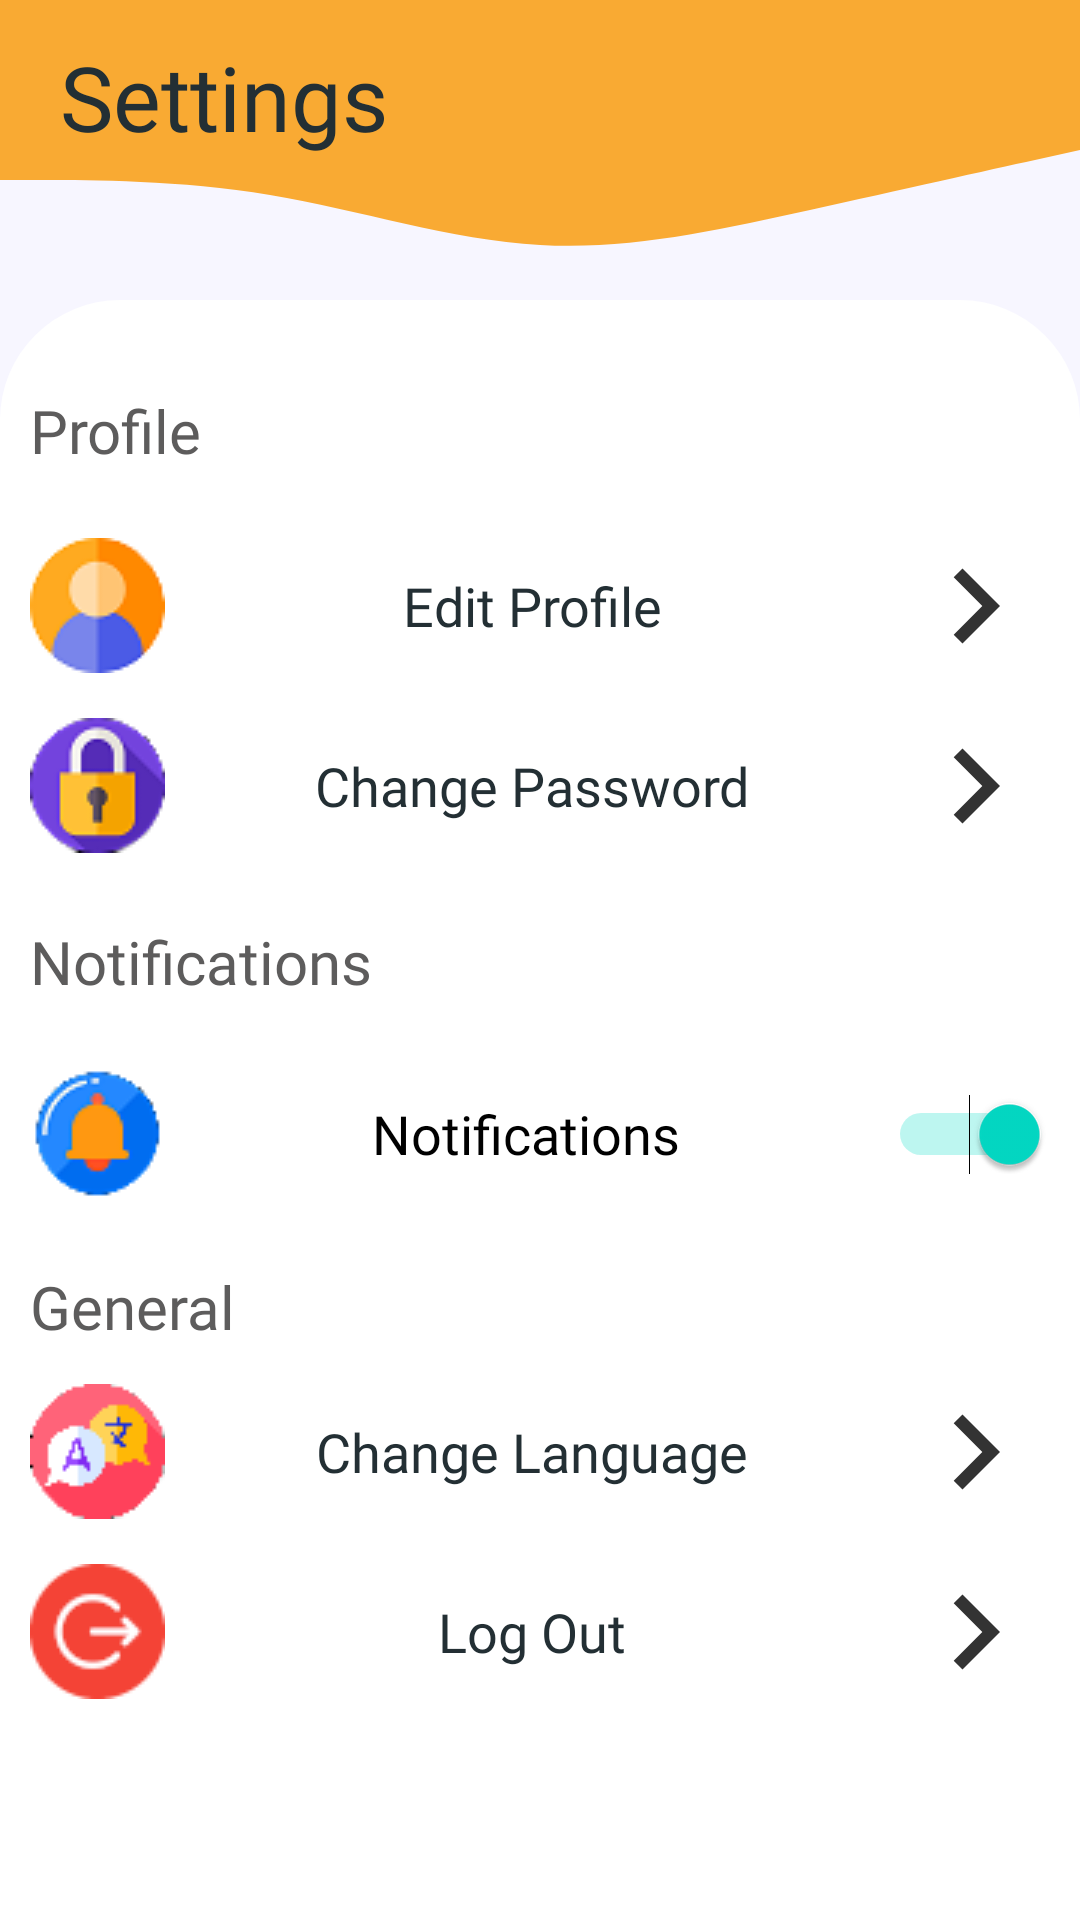

Android layout source for this screen:
<!-- AndroidManifest.xml: application theme Theme.HomelessApp -->
<!-- res/layout/activity_settings.xml -->
<?xml version="1.0" encoding="utf-8"?>
<androidx.constraintlayout.widget.ConstraintLayout xmlns:android="http://schemas.android.com/apk/res/android"
    xmlns:app="http://schemas.android.com/apk/res-auto"
    xmlns:tools="http://schemas.android.com/tools"
    android:layout_width="match_parent"
    android:layout_height="match_parent"
    android:background="#F7F6FF"
    tools:context=".Settings">

    <View
        android:id="@+id/view"
        android:layout_width="match_parent"
        android:layout_height="100dp"
        android:background="@drawable/w3"
        app:layout_constraintEnd_toEndOf="parent"
        app:layout_constraintStart_toStartOf="parent"
        app:layout_constraintTop_toTopOf="parent" />

    <TextView
        android:layout_width="wrap_content"
        android:layout_height="wrap_content"
        android:fontFamily="@font/roboto"
        android:text="@string/settings"
        android:textSize="30sp"
        app:layout_constraintBottom_toBottomOf="@+id/view"
        app:layout_constraintEnd_toEndOf="parent"
        app:layout_constraintHorizontal_bias="0.08"
        app:layout_constraintStart_toStartOf="@+id/view"
        app:layout_constraintTop_toTopOf="@+id/view"
        app:layout_constraintVertical_bias="0.19999999" />

    <RelativeLayout
        android:id="@+id/relativeLayout"
        android:layout_width="match_parent"
        android:layout_height="0dp"
        android:background="@drawable/main_card"
        app:layout_constraintBottom_toBottomOf="parent"
        app:layout_constraintEnd_toEndOf="parent"
        app:layout_constraintStart_toStartOf="parent"
        app:layout_constraintTop_toBottomOf="@+id/view">


        <ScrollView
            android:layout_width="match_parent"
            android:layout_height="match_parent"
            android:layout_marginStart="10dp"
            android:layout_marginTop="10dp"
            android:layout_marginEnd="10dp"
            android:layout_marginBottom="10dp">

            <LinearLayout
                android:layout_width="match_parent"
                android:layout_height="wrap_content"
                android:orientation="vertical">

                <TextView
                    android:layout_width="match_parent"
                    android:layout_height="wrap_content"

                    android:layout_marginTop="20dp"
                    android:fontFamily="@font/roboto"
                    android:text="@string/profile"
                    android:textColor="#5D5C5C"
                    android:textSize="20sp" />

                <TextView
                    android:id="@+id/editProfile"
                    android:layout_width="match_parent"
                    android:layout_height="wrap_content"
                    android:layout_marginTop="20dp"
                    android:clickable="true"
                    android:drawableLeft="@drawable/profile_settings_icon_removebg_preview"
                    android:drawableRight="@drawable/ic_baseline_navigate_next_24"
                    android:fontFamily="@font/roboto"
                    android:foreground="?android:attr/selectableItemBackground"
                    android:gravity="center"
                    android:text="@string/edit_profile"
                    android:textSize="18sp" />

                <TextView
                    android:id="@+id/changePassword"
                    android:layout_width="match_parent"
                    android:layout_height="wrap_content"
                    android:layout_marginTop="10dp"
                    android:clickable="true"
                    android:drawableLeft="@drawable/change_password_icon"
                    android:drawableRight="@drawable/ic_baseline_navigate_next_24"
                    android:fontFamily="@font/roboto"
                    android:foreground="?android:attr/selectableItemBackground"
                    android:gravity="center"
                    android:text="@string/change_password"
                    android:textSize="18sp" />

                <TextView
                    android:layout_width="match_parent"
                    android:layout_height="wrap_content"
                    android:layout_marginTop="20dp"
                    android:fontFamily="@font/roboto"
                    android:text="@string/notifications"
                    android:textColor="#5D5C5C"
                    android:textSize="20sp" />

                <Switch
                    android:layout_width="match_parent"
                    android:layout_height="wrap_content"
                    android:layout_marginTop="20dp"
                    android:checked="true"
                    android:clickable="true"
                    android:drawableLeft="@drawable/notifications_icon"
                    android:fontFamily="@font/roboto"
                    android:foreground="?android:attr/selectableItemBackground"
                    android:gravity="center"
                    android:minHeight="48dp"
                    android:text="@string/notifications"
                    android:textSize="18sp"
                    tools:ignore="UseSwitchCompatOrMaterialXml" />

                <TextView
                    android:layout_width="match_parent"
                    android:layout_height="wrap_content"
                    android:layout_marginTop="20dp"
                    android:fontFamily="@font/roboto"
                    android:text="@string/general"
                    android:textColor="#5D5C5C"
                    android:textSize="20sp" />

                <TextView
                    android:id="@+id/changeLanguage"
                    android:layout_width="match_parent"
                    android:layout_height="wrap_content"
                    android:layout_marginTop="10dp"
                    android:clickable="true"
                    android:drawableLeft="@drawable/change_language_icon"
                    android:drawableRight="@drawable/ic_baseline_navigate_next_24"
                    android:fontFamily="@font/roboto"
                    android:foreground="?android:attr/selectableItemBackground"
                    android:gravity="center"
                    android:text="@string/change_language"
                    android:textSize="18sp" />

                <TextView
                    android:id="@+id/logout"
                    android:layout_width="match_parent"
                    android:layout_height="wrap_content"
                    android:layout_marginTop="10dp"
                    android:clickable="true"
                    android:drawableLeft="@drawable/logout"
                    android:drawableRight="@drawable/ic_baseline_navigate_next_24"
                    android:fontFamily="@font/roboto"
                    android:foreground="?android:attr/selectableItemBackground"
                    android:gravity="center"
                    android:text="@string/log_out"
                    android:textSize="18sp" />


            </LinearLayout>
        </ScrollView>
    </RelativeLayout>

</androidx.constraintlayout.widget.ConstraintLayout>
<!-- resources referenced by this layout -->
<resources>
  <!-- drawable change_language_icon: png bitmap (drawable, 1184 bytes) -->
  <!-- drawable change_password_icon: png bitmap (drawable, 2745 bytes) -->
  <!-- drawable ic_baseline_navigate_next_24 (drawable) -->
  <vector android:height="50dp" android:tint="#333333"
      android:viewportHeight="24" android:viewportWidth="24"
      android:width="50dp" xmlns:android="http://schemas.android.com/apk/res/android">
      <path android:fillColor="@android:color/white" android:pathData="M10,6L8.59,7.41 13.17,12l-4.58,4.59L10,18l6,-6z"/>
  </vector>
  <!-- drawable logout: png bitmap (drawable, 13783 bytes) -->
  <!-- drawable main_card (drawable) -->
  <?xml version="1.0" encoding="utf-8"?>
  <shape xmlns:android="http://schemas.android.com/apk/res/android">
      <solid android:color="#FFFFFF"/>
      <corners android:topLeftRadius="40dp" android:topRightRadius="40dp">
      </corners>
  </shape>
  <!-- drawable notifications_icon: png bitmap (drawable, 2231 bytes) -->
  <!-- drawable profile_settings_icon_removebg_preview: png bitmap (drawable, 2269 bytes) -->
  <!-- drawable w3 (drawable) -->
  <vector xmlns:android="http://schemas.android.com/apk/res/android"
      android:width="1440dp"
      android:height="320dp"
      android:viewportWidth="1440"
      android:viewportHeight="320">
    <path
        android:pathData="M0,192L60,192C120,192 240,192 360,208C480,224 600,256 720,261.3C840,267 960,245 1080,224C1200,203 1320,181 1380,170.7L1440,160L1440,0L1380,0C1320,0 1200,0 1080,0C960,0 840,0 720,0C600,0 480,0 360,0C240,0 120,0 60,0L0,0Z"
        android:fillColor="#F9AA33"/>
  </vector>
  <string name="change_language">Change Language</string>
  <string name="change_password">Change Password</string>
  <string name="edit_profile">Edit Profile</string>
  <string name="general">General</string>
  <string name="log_out">Log Out</string>
  <string name="notifications">Notifications</string>
  <string name="profile">Profile</string>
  <string name="settings">Settings</string>
  <style name="Theme.HomelessApp" parent="Theme.MaterialComponents.DayNight.NoActionBar">
          
          <item name="colorPrimary">@color/purple_500</item>
          <item name="colorPrimaryVariant">@color/purple_700</item>
          <item name="colorOnPrimary">@color/white</item>
          
          <item name="colorSecondary">@color/teal_200</item>
          <item name="colorSecondaryVariant">@color/teal_700</item>
          <item name="colorOnSecondary">@color/black</item>
          
          <item name="android:statusBarColor" tools:targetApi="l">?attr/colorPrimaryVariant</item>
          
          <item name="android:textColor">#232F34</item>
      </style>
  <color name="purple_500">#F9AA33</color>
  <color name="purple_700">#F9AA33</color>
  <color name="white">#FFFFFFFF</color>
  <color name="teal_200">#FF03DAC5</color>
  <color name="teal_700">#FF018786</color>
  <color name="black">#232F34</color>
</resources>
